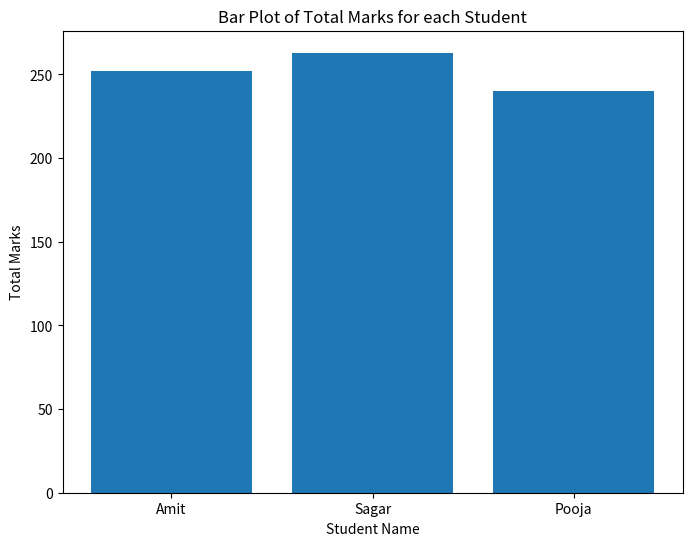

Reproduce this figure in Python.
#Assignment 23 - Problem 7 - Python Machine learning basics

import matplotlib.pyplot as plt

import pandas as pd

def LoadDataFrame(data):

    line = "--"*60

    dataFrame = pd.DataFrame(data)

    print(line)

    print("Original data of dataframe is : \n", dataFrame.head())

    print(line)

    dataFrame["Total"] = dataFrame["Math"] + dataFrame["Science"] + dataFrame["English"]

    print("Modified data of dataframe is : \n", dataFrame.head())

    print(line)

    BarPlot(dataFrame)

def BarPlot(dataFrame):
    names = dataFrame["Name"]
    totalMarks = dataFrame["Total"]


    plt.figure(figsize=(8,6))
    plt.bar(names,totalMarks)
    plt.xlabel("Student Name")
    plt.ylabel("Total Marks")
    plt.title("Bar Plot of Total Marks for each Student")
    plt.savefig("TotalMarksBarPlot.png")
    plt.show()

    print("Bar plot of total marks saved as TotalMarksBarPlot.png")

    

def main():
    data = { 
                "Name" :    ["Amit", "Sagar", "Pooja"],
                "Math":     [85,90,78],
                "Science":  [92,88,80],
                "English":  [75,85,82]
            }       
    
    LoadDataFrame(data)
            

if __name__ == "__main__":
    main()


    # Q7: Create a bar plot of student names vs total marks.

    # D:\ajay.mahamuni\Python-2025\Programs\Python_Learning_Assignments\Assignment - 23>python Assignment23_7.py
    # ------------------------------------------------------------------------------------------------------------------------
    # Original data of dataframe is :
    #     Name  Math  Science  English
    # 0   Amit    85       92       75
    # 1  Sagar    90       88       85
    # 2  Pooja    78       80       82
    # ------------------------------------------------------------------------------------------------------------------------
    # Modified data of dataframe is :
    #     Name  Math  Science  English  Total
    # 0   Amit    85       92       75    252
    # 1  Sagar    90       88       85    263
    # 2  Pooja    78       80       82    240
    # ------------------------------------------------------------------------------------------------------------------------
    # Bar plot of total marks saved as TotalMarksBarPlot.png